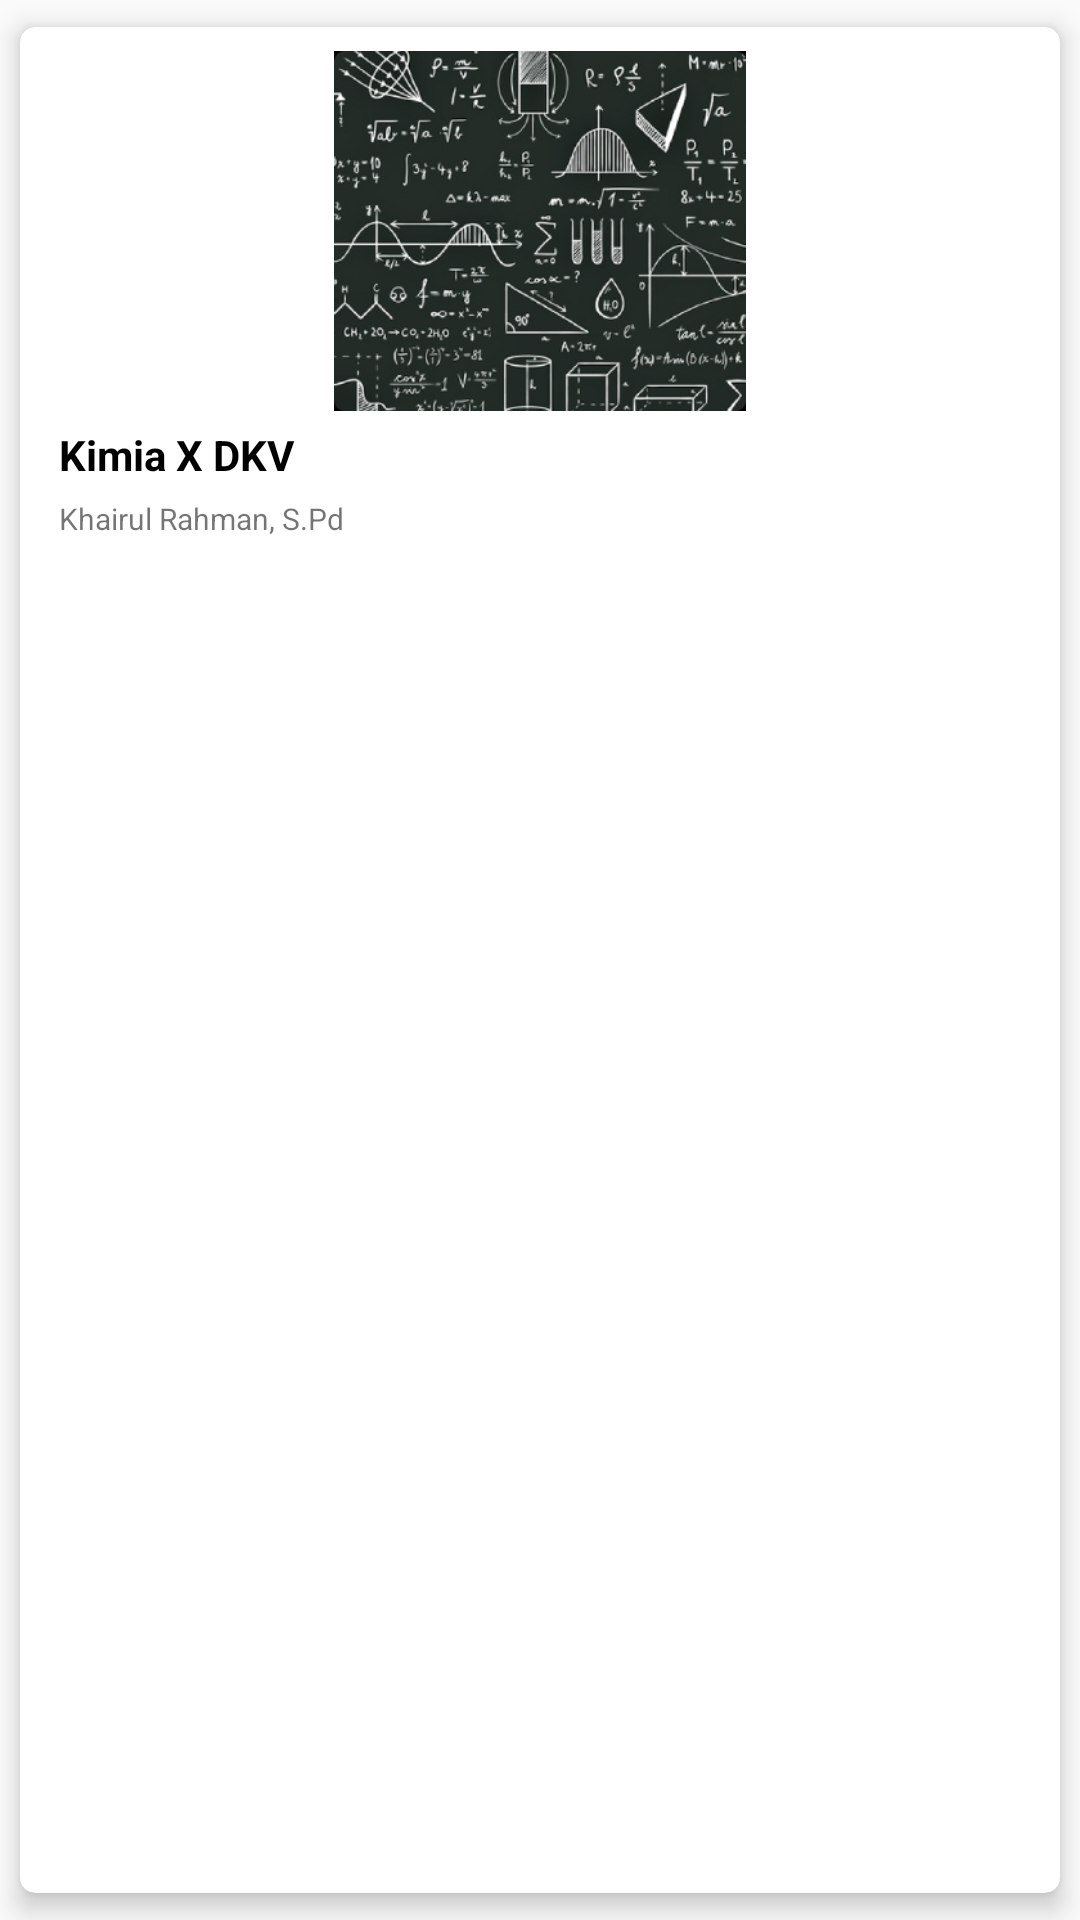

Produce the Android XML layout that renders to this screen, including the resource entries it uses.
<!-- AndroidManifest.xml: application theme AppTheme -->
<!-- res/layout/kls_siswa.xml -->
<?xml version="1.0" encoding="utf-8"?>
<androidx.cardview.widget.CardView xmlns:android="http://schemas.android.com/apk/res/android"
    android:layout_width="match_parent"
    android:layout_height="wrap_content"
    xmlns:app="http://schemas.android.com/apk/res-auto"
    app:cardCornerRadius="5dp"
    app:cardElevation="5dp"
    app:cardPreventCornerOverlap="true"
    app:cardUseCompatPadding="true">

    <LinearLayout
        android:layout_width="match_parent"
        android:layout_height="200dp"
        android:orientation="vertical"
        android:padding="3dp" >


        <ImageView
            android:id="@+id/imgkls"
            android:layout_width="match_parent"
            android:layout_height="120dp"
            android:src="@drawable/mtk"

            android:layout_marginTop="5dp"/>

        <TextView
            android:id="@+id/txtnamakls"
            android:layout_width="match_parent"
            android:layout_height="wrap_content"
            android:text="Kimia X DKV"
            android:textColor="@color/black"
            android:textSize="14sp"
            android:layout_gravity="bottom"
            android:textStyle="bold"
            android:layout_marginTop="5dp"
            android:paddingStart="10dp"
            android:paddingEnd="10dp"
            android:paddingBottom="5dp"/>
        <TextView
            android:id="@+id/txtnamaguru"
            android:layout_width="match_parent"
            android:layout_height="wrap_content"
            android:text="Khairul Rahman, S.Pd"
            android:textSize="10sp"
            android:layout_gravity="bottom"
            android:paddingStart="10dp"
            android:paddingEnd="10dp"
            android:paddingBottom="5dp"/>
    </LinearLayout>

</androidx.cardview.widget.CardView>
<!-- resources referenced by this layout -->
<resources>
  <color name="black">#000</color>
  <!-- drawable mtk: png bitmap (drawable-v24, 141778 bytes) -->
  <style name="AppTheme" parent="Theme.AppCompat.Light.NoActionBar">
          
          <item name="colorPrimary">@color/colorPrimary</item>
          <item name="colorPrimaryDark">@color/colorPrimaryDark</item>
          <item name="colorAccent">@color/colorAccent</item>
      </style>
  <color name="colorPrimary">#6200EE</color>
  <color name="colorPrimaryDark">#3700B3</color>
  <color name="colorAccent">#03DAC5</color>
</resources>
